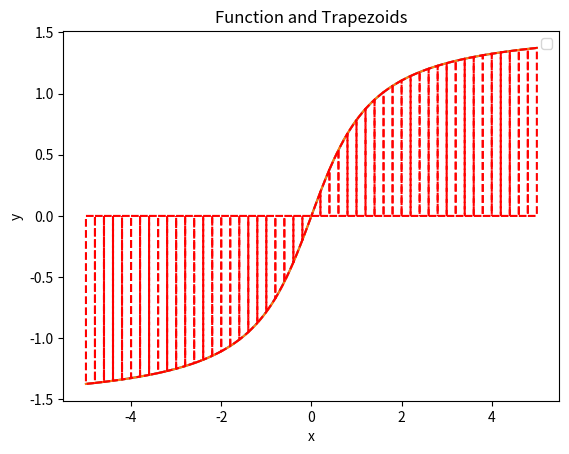

This figure's Python source:
import numpy as np
import matplotlib.pyplot as plt
from sympy import *

# input intervals from terminal or in code
# a = int(input())
# b = int(input())
a = -5
a1 = a
b = 5
print(f"input intervals [{a}, {b}]")
# input N from terminal or in code
# n = int(input())
n = 50

print(f"input N = {n}")
# find delta x
dx = (int(b) - int(a)) / n
print(f"{dx} is delta")
print("input function")
# input expression from terminal or in code
# s = input()
s = "atan(x)"
print(f"{s}")
func = []
x_val = np.linspace(a1, b)
y_val = [eval(s.replace('x', str(val))) for val in x_val]
plt.plot(x_val, y_val)
sum1 = 0
while a <= b:

    w = s.replace("x", str(a))
    try:
        result = eval(w)
        func.append(eval(w))
    except ZeroDivisionError:
        print("Error: Division by zero")
    a += dx
for i, e in enumerate(func):
    if i == 0 or i == len(func) - 1:
        sum1 += e
    else:
        sum1 += 2 * e
# print Trapezoidal
T = (dx / 2) * (sum1)

print(f"Trapezoidal is {T}")
sum2 = 0
d = False
for i, e in enumerate(func):
    if i == 0 or i == len(func) - 1:
        sum2 += e
    elif d is False:
        sum2 += 4 * e
        d = True
    elif d is True:
        sum2 += 2 * e
        d = False
# print Simpson
S = (dx / 3) * sum2
x = {'x': Symbol('x', real=True)}
y = parse_expr(s, x)

# making a graphic

x_val = np.linspace(a1, b, 100)
y_val = [eval(s.replace("x", str(val))) for val in x_val]
plt.plot(x_val, y_val)

# Plotting trapezoids
for i in range(n):
    x_trap = [a1 + i * dx, a1 + (i + 1) * dx, a1 + (i + 1) * dx, a1 + i * dx, a1 + i * dx]
    try:
        w = eval(s.replace("x", str(a1 + (i + 1) * dx)))
        c = eval(s.replace("x", str(a1 + i * dx)))
        y_trap = [0, 0, eval(s.replace("x", str(a1 + (i + 1) * dx))), eval(s.replace("x", str(a1 + i * dx))), 0]
        plt.plot(x_trap, y_trap, 'r--')
    except ZeroDivisionError:
        print("Error: Division by zero")

plt.legend()
plt.title("Function and Trapezoids")
plt.xlabel("x")
plt.ylabel("y")
plt.show()
# print som
print(f"By Simpson's Rule S = {S}")
m = diff(y, *2 * [x['x']])  # m that is in E
res2 = []
a = a1
while a1 <= b:
    k = ""
    for i in str(m):
        if i == 'x':
            k += str(a1)
        else:
            k += i
    try:
        res2.append(eval(k))
    except ZeroDivisionError:
        print("div by 0")
    a1 += dx
m = (max(res2))
Et = m * (b - a1) ** 3 / (12 * n ** 2)
print(f"Error estimation is {Et}")

m2 = diff(y, *4 * [x['x']])
res1 = []
while a <= b:
    k = ""
    for i in str(m2):
        if i == 'x':
            k += str(a)
        else:
            k += i
    try:

        res1.append(eval(k))
    except ZeroDivisionError:
        print("div by 0")
    a += dx
m2 = (max(res1))
Es = m2 * ((b - a1) ** 5) / (180 * (n ** 4))
print(f"Error estimation of Simpson's law is {Es}")
